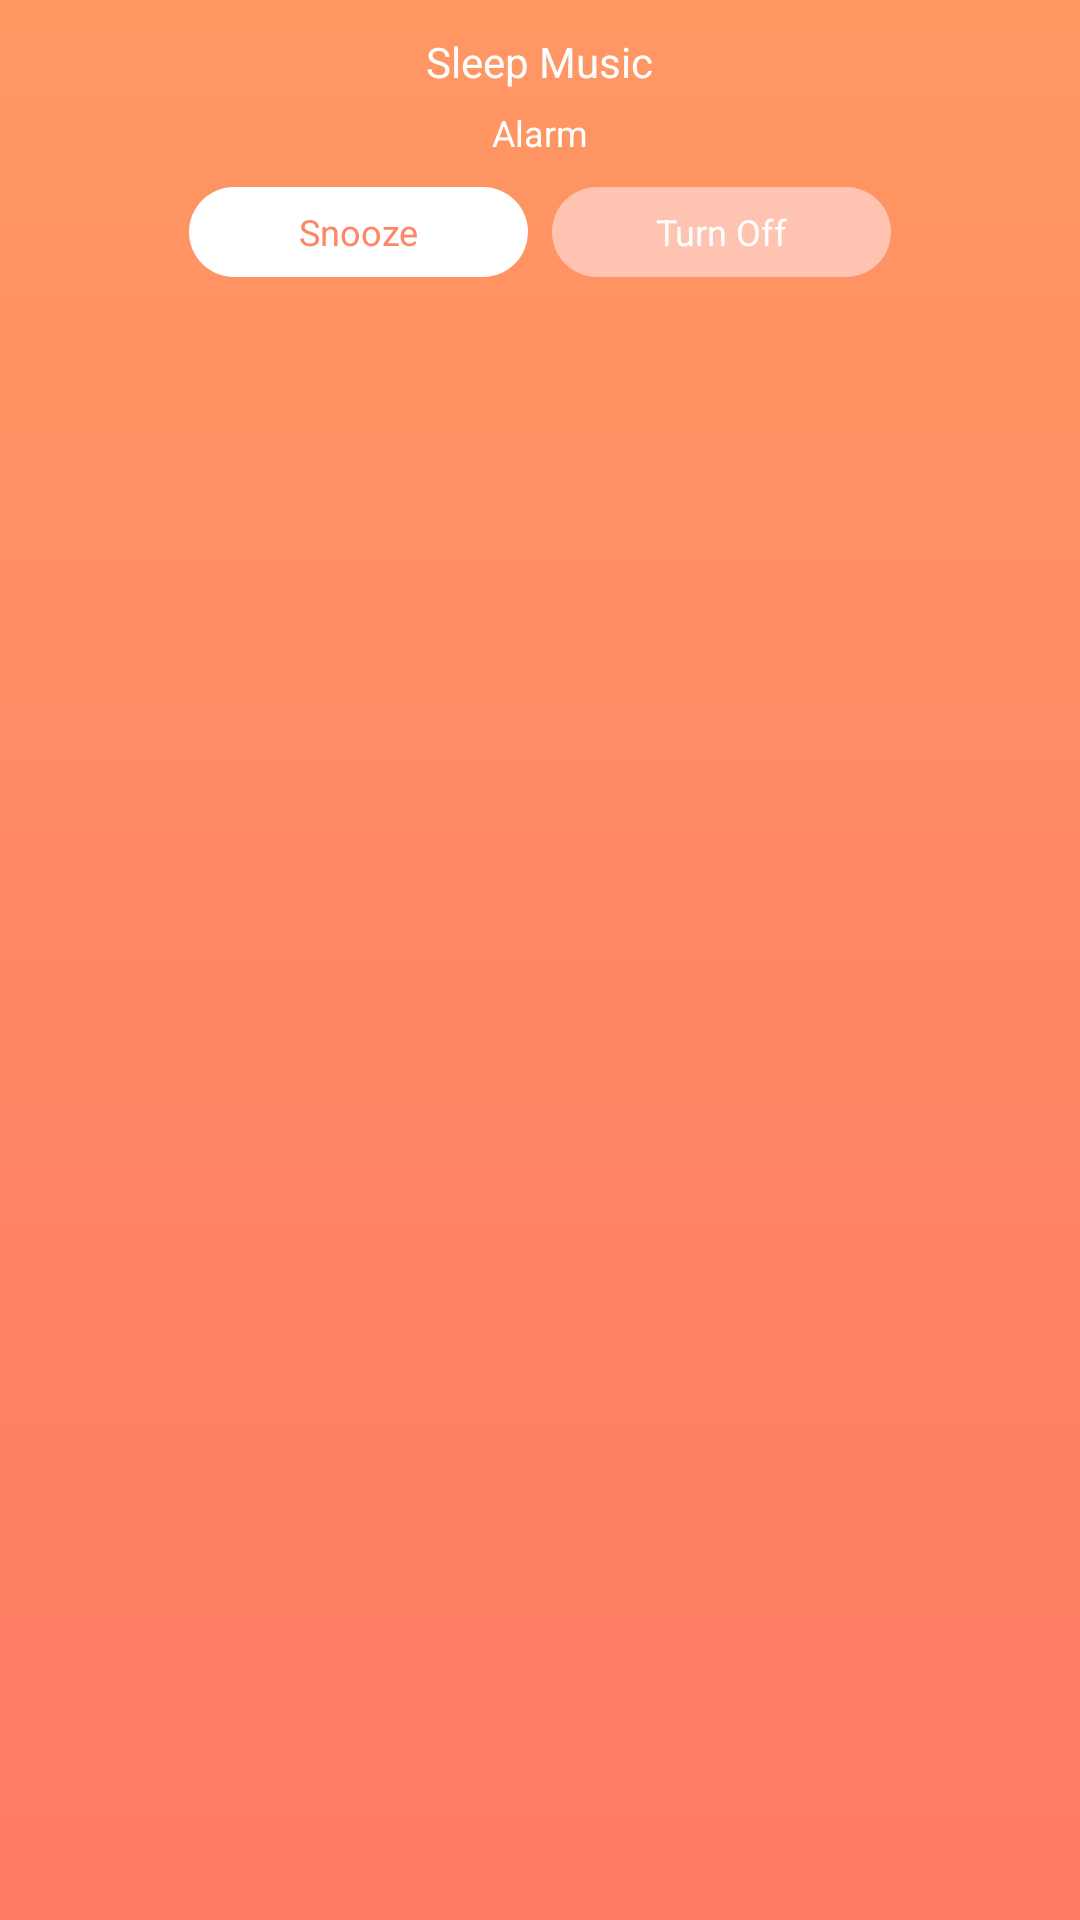

Reconstruct the res/layout file that produces this screen, plus the resources it refers to.
<!-- AndroidManifest.xml: application theme Theme.AppSleep -->
<!-- res/layout/layout_custom_notification_alarm.xml -->
<?xml version="1.0" encoding="utf-8"?>
<LinearLayout xmlns:android="http://schemas.android.com/apk/res/android"
    android:layout_width="match_parent"
    android:layout_height="wrap_content"
    android:padding="8dp"
    android:background="@drawable/custom_bg_of_noti_alarm"
    android:gravity="center_horizontal"
    android:orientation="vertical"
    xmlns:app="http://schemas.android.com/apk/res-auto">

    <TextView
        android:id="@+id/ivTitle"
        android:text="@string/sleep_music"
        android:textSize="14sp"
        android:textColor="@color/white"
        android:layout_marginTop="3dp"
        android:src="@drawable/ic_checkbox_selected"
        android:layout_width="wrap_content"
        android:layout_height="wrap_content"

        app:layout_constraintTop_toTopOf="parent"
        app:layout_constraintEnd_toEndOf="parent"
        app:layout_constraintStart_toStartOf="parent"/>

    <TextView
        android:id="@+id/tvAlarm"
        android:textSize="12sp"
        android:textColor="@color/white"
        android:text="@string/alarm"
        android:layout_marginTop="6dp"
        android:layout_width="wrap_content"
        android:layout_height="wrap_content"

        app:layout_constraintEnd_toEndOf="parent"
        app:layout_constraintStart_toStartOf="parent"
        app:layout_constraintTop_toBottomOf="@id/ivTitle"/>

    <LinearLayout
        android:layout_width="wrap_content"
        android:layout_height="wrap_content"
        android:layout_marginTop="10dp"
        android:orientation="horizontal">

        <TextView
            android:id="@+id/tvSnoozeNotiAlarm"
            android:text="@string/snooze"
            android:textColor="#FF8565"
            android:textSize="12sp"
            android:gravity="center"
            android:layout_width="113dp"
            android:layout_height="30dp"
            android:background="@drawable/custom_shape_set_day_alarm_active"/>

        <TextView
            android:id="@+id/tvTurnOffNotiAlarm"
            android:text="@string/turn_off"
            android:textColor="@color/white"
            android:textSize="12sp"
            android:gravity="center"
            android:layout_width="113dp"
            android:layout_height="30dp"
            android:background="@drawable/custom_button_turn_off_alarm"
            android:layout_marginStart="8dp"/>
    </LinearLayout>

</LinearLayout>
<!-- resources referenced by this layout -->
<resources>
  <color name="white">#FFFFFFFF</color>
  <!-- drawable custom_bg_of_noti_alarm (drawable) -->
  <?xml version="1.0" encoding="utf-8"?>
  <shape xmlns:android="http://schemas.android.com/apk/res/android">
  
      <gradient android:startColor="#FF9763"
          android:endColor="#FF7A65"
          android:angle="270"/>
  </shape>
  <!-- drawable custom_button_turn_off_alarm (drawable) -->
  <?xml version="1.0" encoding="utf-8"?>
  <shape xmlns:android="http://schemas.android.com/apk/res/android">
  
      <solid android:color="#ffc3b2"/>
      <corners android:radius="63dp"/>
  </shape>
  <!-- drawable custom_shape_set_day_alarm_active (drawable-v24) -->
  <?xml version="1.0" encoding="utf-8"?>
  <shape xmlns:android="http://schemas.android.com/apk/res/android"
      android:shape="rectangle">
  
      <solid android:color="#FFFFFF"/>
  
      <size android:height="41dp"
          android:width="41dp"/>
  
      <corners android:radius="45dp"/>
  
  
  
  </shape>
  <!-- drawable ic_checkbox_selected (drawable) -->
  <vector xmlns:android="http://schemas.android.com/apk/res/android"
      android:width="23dp"
      android:height="23dp"
      android:viewportWidth="23"
      android:viewportHeight="23">
    <path
        android:pathData="M11.488,22.838C17.556,22.838 22.476,17.919 22.476,11.85C22.476,5.782 17.556,0.862 11.488,0.862C5.419,0.862 0.499,5.782 0.499,11.85C0.499,17.919 5.419,22.838 11.488,22.838Z"
        android:fillColor="#5A58F1"/>
    <path
        android:strokeWidth="1"
        android:pathData="M4.987,12L9.487,16.5L17.987,8"
        android:fillColor="#00000000"
        android:strokeColor="#ffffff"
        android:strokeLineCap="square"/>
  </vector>
  <string name="alarm">Alarm</string>
  <string name="sleep_music">Sleep Music</string>
  <string name="snooze">Snooze</string>
  <string name="turn_off">Turn Off</string>
  <style name="Theme.AppSleep" parent="Theme.MaterialComponents.Light.NoActionBar">
          
          <item name="colorPrimary">@color/purple_500</item>
          <item name="colorPrimaryVariant">@color/purple_700</item>
          <item name="colorOnPrimary">@color/white</item>
          
          <item name="colorSecondary">@color/teal_200</item>
          <item name="colorSecondaryVariant">@color/teal_700</item>
          <item name="colorOnSecondary">@color/white</item>
          <item name="android:forceDarkAllowed" tools:targetApi="q">false</item>
          
          <item name="android:textColor">@color/white</item>
          <item name="android:statusBarColor" tools:targetApi="l">?attr/colorPrimaryVariant</item>
          
      </style>
  <color name="purple_500">#FF6200EE</color>
  <color name="purple_700">#FF3700B3</color>
  <color name="teal_200">#FF03DAC5</color>
  <color name="teal_700">#FF018786</color>
</resources>
